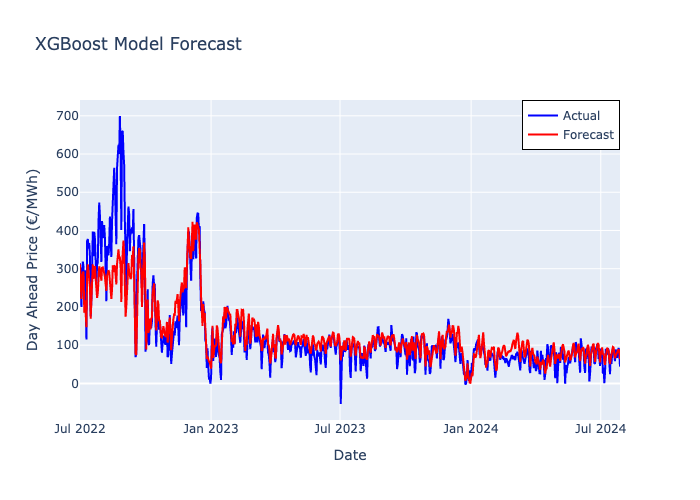

Values plotted in this chart, from the file beside it:
Date, Forecast
2022-07-01, 311.5
2022-07-02, 257
2022-07-03, 221
2022-07-04, 271.7
2022-07-05, 291.9
2022-07-06, 290.2
2022-07-07, 184.8
2022-07-08, 217.6
2022-07-09, 184
2022-07-10, 147
2022-07-11, 286.8
2022-07-12, 311.3
2022-07-13, 292.3
2022-07-14, 263.1
2022-07-15, 251
2022-07-16, 168.9
2022-07-17, 223.5
2022-07-18, 290.1
2022-07-19, 311.7
2022-07-20, 273.1
2022-07-21, 293.9
2022-07-22, 306.9
2022-07-23, 275
2022-07-24, 238
2022-07-25, 223.5
2022-07-26, 237.7
2022-07-27, 290.7
2022-07-28, 306.2
2022-07-29, 299.2
2022-07-30, 279.6
2022-07-31, 268.9
2022-08-01, 302.4
2022-08-02, 303.4
2022-08-03, 297.4
2022-08-04, 288.5
2022-08-05, 278.5
2022-08-06, 258.7
2022-08-07, 242.2
2022-08-08, 281
2022-08-09, 290.5
2022-08-10, 296.2
2022-08-11, 290.2
2022-08-12, 262
2022-08-13, 246.6
2022-08-14, 220.8
2022-08-15, 246
2022-08-16, 309.1
2022-08-17, 291.3
2022-08-18, 308.9
2022-08-19, 306
2022-08-20, 280.5
2022-08-21, 258.9
2022-08-22, 312.1
2022-08-23, 337
2022-08-24, 350.9
2022-08-25, 328.3
2022-08-26, 328.9
2022-08-27, 305.1
2022-08-28, 212.7
2022-08-29, 308.2
... 699 more rows
